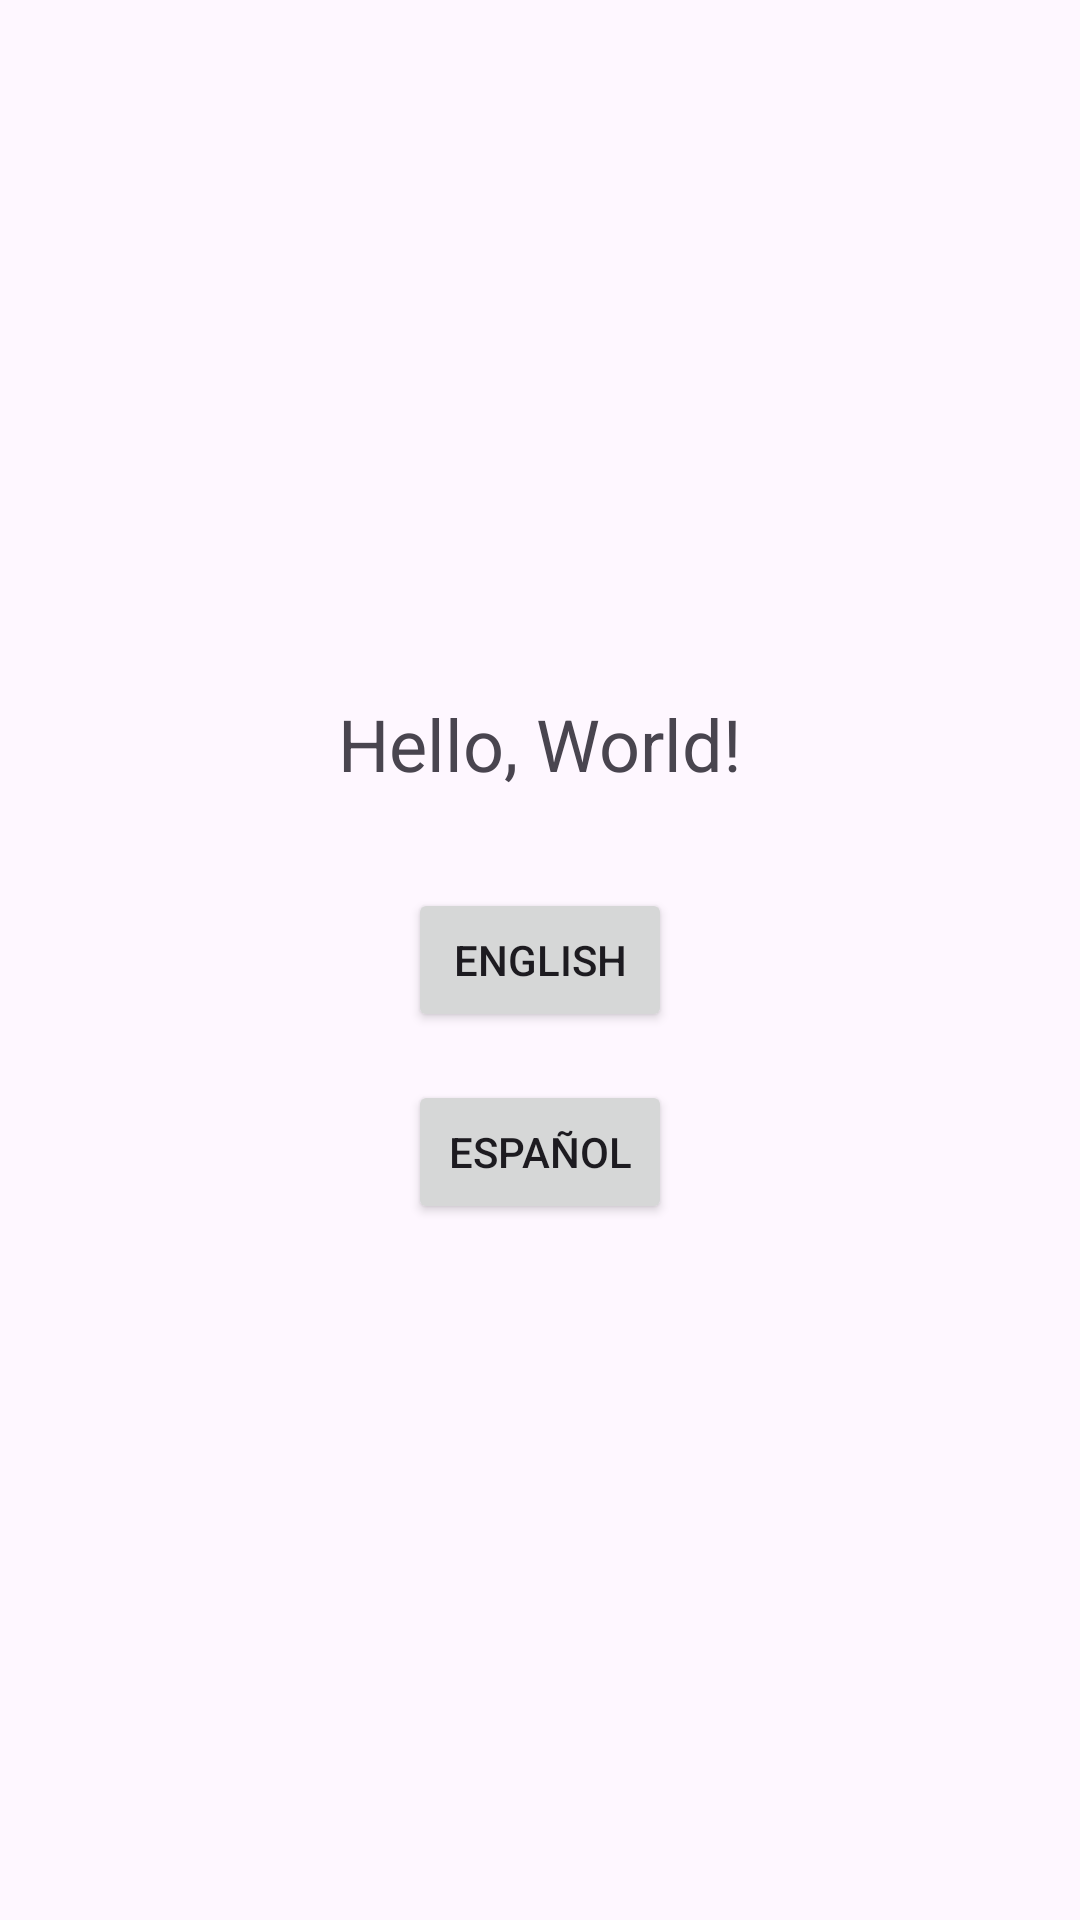

This screen was rendered from an Android layout file. Write that file and the resources it references.
<!-- AndroidManifest.xml: application theme Theme.AndriodStudio -->
<!-- res/layout/activity_localization2.xml -->
<?xml version="1.0" encoding="utf-8"?>
<LinearLayout xmlns:android="http://schemas.android.com/apk/res/android"
    android:layout_width="match_parent"
    android:layout_height="match_parent"
    android:orientation="vertical"
    android:padding="16dp"
    android:gravity="center">

    <TextView
        android:id="@+id/textView"
        android:layout_width="wrap_content"
        android:layout_height="wrap_content"
        android:text="Hello, World!"
        android:textSize="24sp"
        android:layout_marginBottom="32dp"/>

    <Button
        android:id="@+id/englishButton"
        android:layout_width="wrap_content"
        android:layout_height="wrap_content"
        android:text="English"
        android:layout_marginBottom="16dp"/>

    <Button
        android:id="@+id/spanishButton"
        android:layout_width="wrap_content"
        android:layout_height="wrap_content"
        android:text="Español"/>

</LinearLayout>
<!-- resources referenced by this layout -->
<resources>
  <style name="Theme.AndriodStudio" parent="Base.Theme.AndriodStudio" />
  <style name="Base.Theme.AndriodStudio" parent="Theme.Material3.DayNight.NoActionBar">
          
          
      </style>
</resources>
